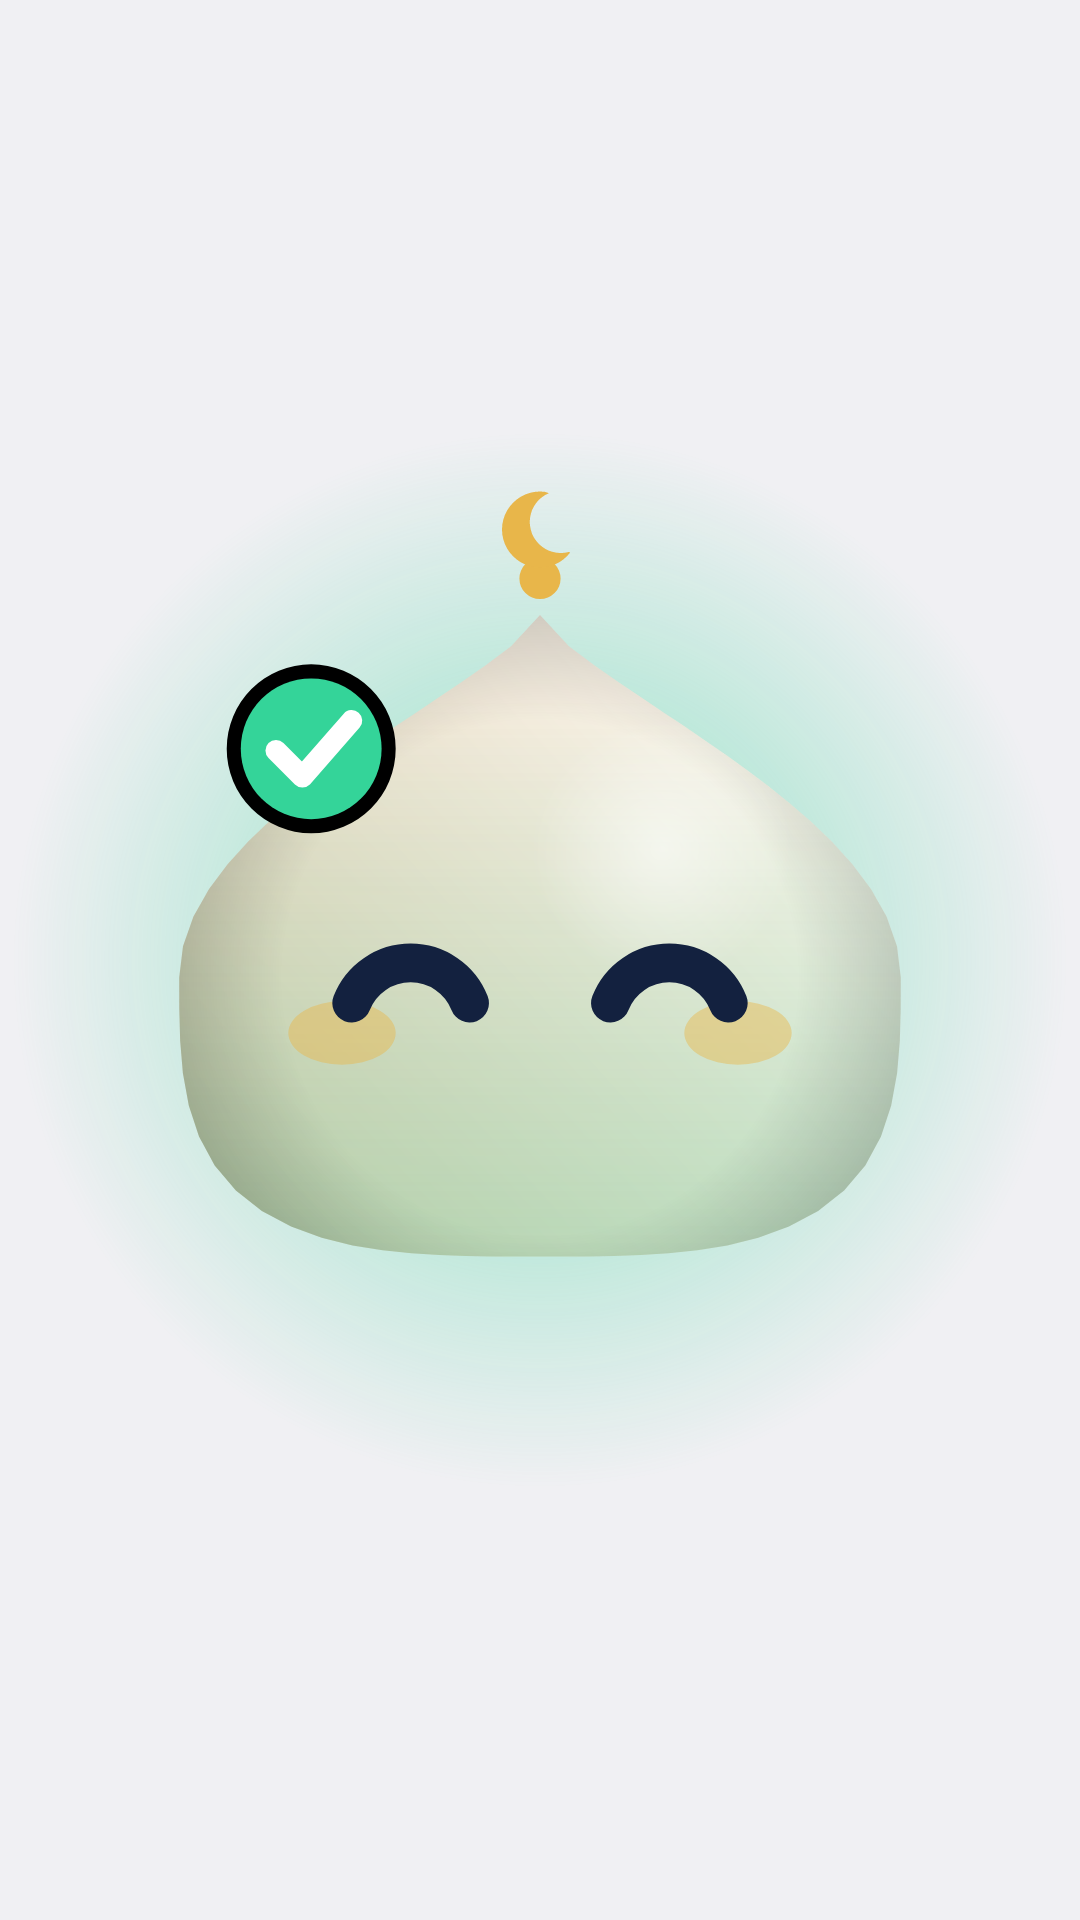

Android layout source for this screen:
<!-- AndroidManifest.xml: application theme Theme.Rafiq -->
<!-- res/layout/widget_preview_mood.xml -->
<?xml version="1.0" encoding="utf-8"?>
<FrameLayout xmlns:android="http://schemas.android.com/apk/res/android"
    android:layout_width="match_parent"
    android:layout_height="match_parent"
    android:background="@drawable/widget_card_done">

    <FrameLayout
        android:layout_width="match_parent"
        android:layout_height="match_parent"
        android:layout_margin="1dp"
        android:background="@drawable/widget_tint_done" />

    <ImageView
        android:layout_width="match_parent"
        android:layout_height="match_parent"
        android:importantForAccessibility="no"
        android:padding="4dp"
        android:scaleType="fitCenter"
        android:src="@drawable/preview_mochi_done" />
</FrameLayout>
<!-- resources referenced by this layout -->
<resources>
  <!-- drawable preview_mochi_done (drawable) -->
  <?xml version="1.0" encoding="utf-8"?>
  <layer-list xmlns:android="http://schemas.android.com/apk/res/android">
      <item android:drawable="@drawable/preview_glow_done" />
      <item android:drawable="@drawable/preview_face_done" />
  </layer-list>
  <style name="Theme.Rafiq" parent="android:Theme.DeviceDefault.DayNight">
          <item name="android:windowActionBar">false</item>
          <item name="android:windowNoTitle">true</item>
      </style>
  <!-- drawable preview_glow_done (drawable) -->
  <?xml version="1.0" encoding="utf-8"?>
  <vector xmlns:android="http://schemas.android.com/apk/res/android" xmlns:aapt="http://schemas.android.com/aapt"
      android:width="120dp"
      android:height="120dp"
      android:viewportWidth="120"
      android:viewportHeight="120">
      <path android:pathData="M0,0 h120 v120 h-120 z">
          <aapt:attr name="android:fillColor">
              <gradient android:type="radial" android:centerX="60" android:centerY="60" android:gradientRadius="60">
                  <item android:offset="0" android:color="#8C34D499" />
                  <item android:offset="1" android:color="#0034D499" />
              </gradient>
          </aapt:attr>
      </path>
  </vector>
  <!-- drawable preview_face_done: vector/xml drawable (drawable, 7486 chars, omitted) -->
</resources>
